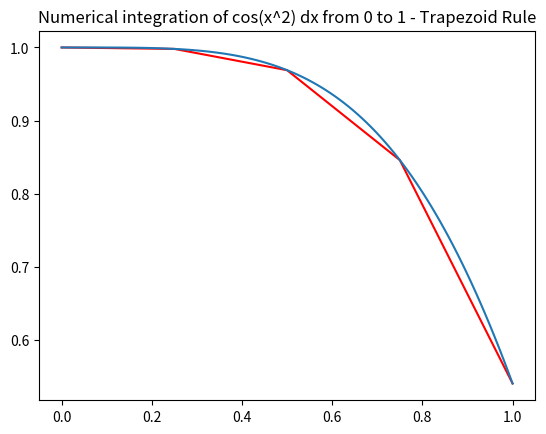

Write Python code to recreate this figure.
import numpy as np
import matplotlib.pyplot as plt

x = [0,0.25,0.5,0.75,1]
# x regional boundaries.
y = []
# empty list for y, to be filled by for loop.

h = 0.25
# space within regions.

for n in x:
    y.append(np.cos(n**2))
    
F1 = h/3*(y[0] + y[1])
F2 = h/2*(y[1] + y[2])
F3 = h/2*(y[2] + y[3])
F4 = h/2*(y[3] + y[4])
# regional approximations for F(x) = integral of cos(x^2) dx from 0 to 1.
# each region has a width of 1/4.


F = F1 + F2 + F3 + F4
# sum of regional approximations; total approximation.

xEXACT = np.linspace(0,1,100)
yEXACT = np.cos(xEXACT**2)
# more accuracte representation of x and cos(x^2) to be shown for comparison.
FEXACT = 0.9045242379002721

print('The 1st interpolation integrates to ',F1,'.')
print('The 2nd integrates to ',F2,'.')
print('The 3rd integrates to ',F3,'.')
print('The 4th integrates to ',F4,'.')
print('The total approximation is ',F,'.')
print('The error is ',abs(FEXACT-F),'.')

plt.plot(x,y,'r-')
plt.plot(xEXACT,yEXACT)
plt.title('Numerical integration of cos(x^2) dx from 0 to 1 - Trapezoid Rule')
plt.show()